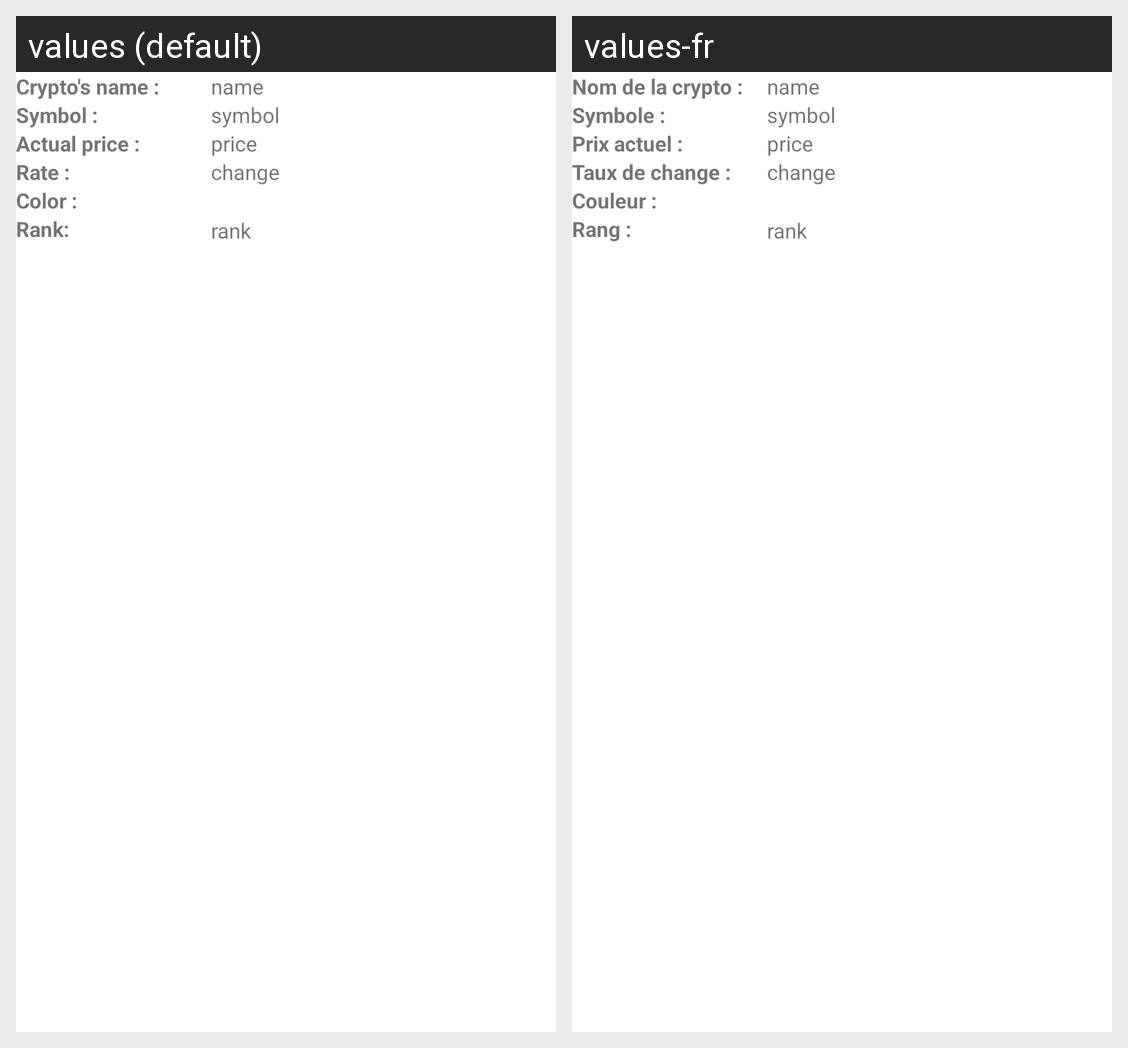

Strings drawn on this Android screen and how each of the app's shown locales translates them:
Android screen res/layout/layout_list_coin.xml rendered under 2 locales, left to right: values (default), values-fr. Device: Nexus 5 (rendered at 1080×1920; each locale shown at half size, 540×960, under a caption strip naming it); theme Theme.Eseo_s8_client_server.
Strings drawn on this screen, with the default value and each locale's value (text and hints the layout hard-codes, and strings that could not be matched under every locale, appear in the picture but are not listed):

crypto
  values: Crypto's name :
  values-fr: Nom de la crypto :

symbol
  values: Symbol :
  values-fr: Symbole :

actual_price
  values: Actual price :
  values-fr: Prix actuel :

change
  values: Rate :
  values-fr: Taux de change :

color
  values: Color :
  values-fr: Couleur :

rank
  values: Rank:
  values-fr: Rang :
